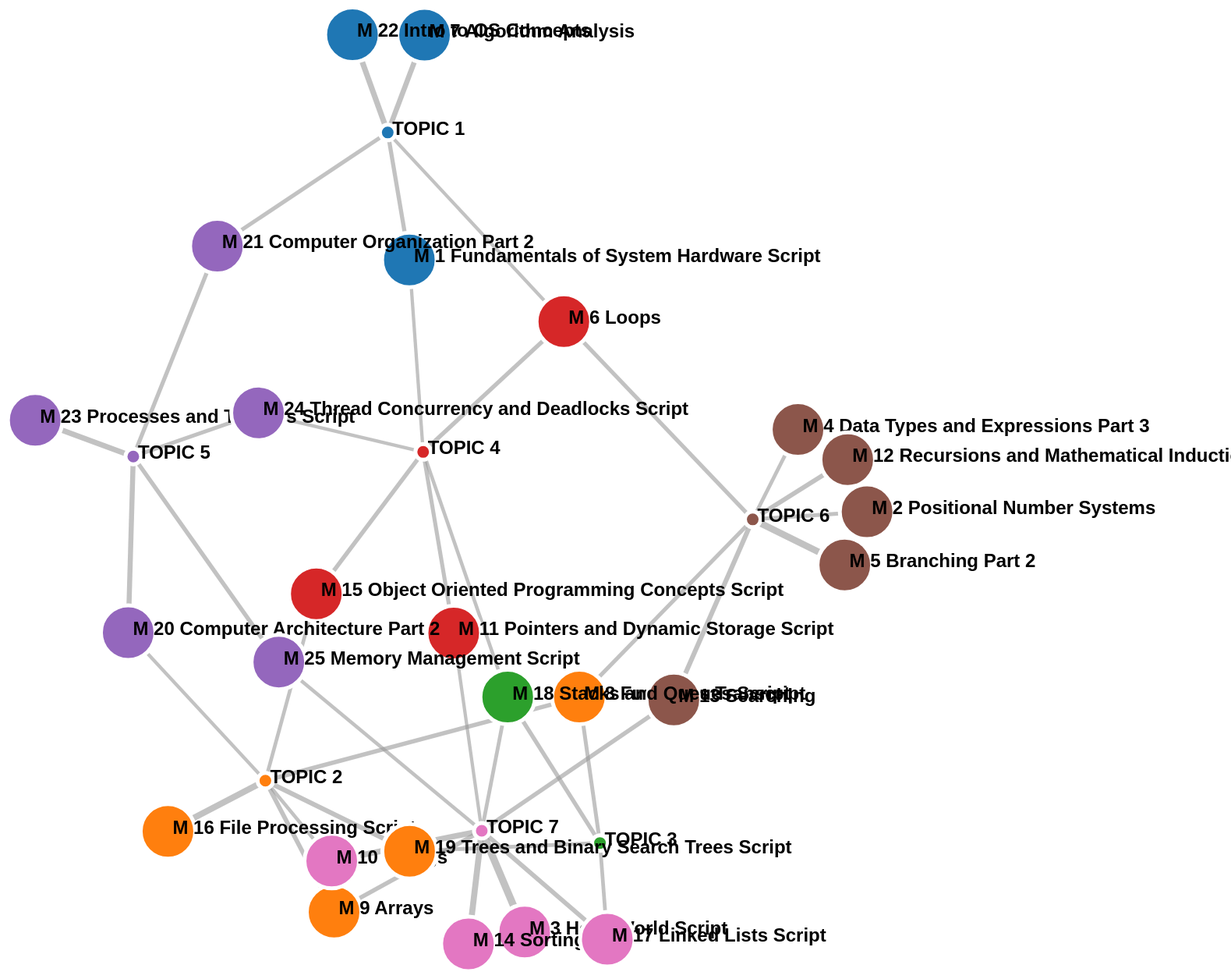
D3 v4 page, settled after 480 driven frames (8 s of simulated time); the page loaded 1 data file(s).



function linkDistance(d) {
    return 200;
}

var svg = d3.select("svg"),
    width = +svg.attr("width"),
    height = +svg.attr("height");

var color = d3.scaleOrdinal(d3.schemeCategory10);

var simulation = d3.forceSimulation()
    .force("link", d3.forceLink().id(function(d) { return d.id; }).distance(70))
    .force("charge", d3.forceManyBody().strength(-1200))
    .force("center", d3.forceCenter(width / 2, height / 2));

d3.json("viz_lda.json", function(error, graph) {
  if (error) throw error;

  var link = svg.append("g")
      .attr("class", "links")
      .selectAll("line")
      .data(graph.links)
	  .enter().append("line")
      .attr("stroke-width", function(d) { return Math.sqrt(d.value)*3; });

  var node = svg.append("g")
      .attr("class", "nodes")
    .selectAll("g")
    .data(graph.nodes)
    .enter().append("g")
    
  var circles = node.append("circle")
      .attr("r", function(d){
		  if (d.id.includes("TOPIC")){
			return 10
		  }
		  else{
			return 35
		  }
	  })
      .attr("fill", function(d) {return color(d.group)})
	  .style("stroke", "#fff")
      .style("stroke-width", 5)
      .call(d3.drag()
          .on("start", dragstarted)
          .on("drag", dragged)
          .on("end", dragended));

  var lables = node.append("text")
      .text(function(d) {
        return d.id;
      })
	  .style("font-size", "24px")
	  .style("font-weight", "bold")
      .attr('x', 6)
      .attr('y', 3);

  node.append("title")
      .text(function(d) { return d.id; });

  simulation
      .nodes(graph.nodes)
      .on("tick", ticked);

  simulation.force("link")
      .links(graph.links);

  function ticked() {
    link
        .attr("x1", function(d) { return d.source.x; })
        .attr("y1", function(d) { return d.source.y; })
        .attr("x2", function(d) { return d.target.x; })
        .attr("y2", function(d) { return d.target.y; });

    node
        .attr("transform", function(d) {
          return "translate(" + d.x + "," + d.y + ")";
        })
  }
});

function dragstarted(d) {
  if (!d3.event.active) simulation.alphaTarget(0.3).restart();
  d.fx = d.x;
  d.fy = d.y;
}

function dragged(d) {
  d.fx = d3.event.x;
  d.fy = d3.event.y;
}

function dragended(d) {
  if (!d3.event.active) simulation.alphaTarget(0);
  d.fx = null;
  d.fy = null;
}



### data: viz_lda.json
{
 "nodes": [
  {
   "id": "TOPIC 1",
   "group": 1
  },
  {
   "id": "TOPIC 2",
   "group": 2
  },
  {
   "id": "TOPIC 3",
   "group": 3
  },
  {
   "id": "TOPIC 4",
   "group": 4
  },
  {
   "id": "TOPIC 5",
   "group": 5
  },
  {
   "id": "TOPIC 6",
   "group": 6
  },
  {
   "id": "TOPIC 7",
   "group": 7
  },
  {
   "id": "M 1 Fundamentals of System Hardware Scri…",
   "group": 1
  },
  "... 24 more items"
 ],
 "links": [
  {
   "source": "M 1 Fundamentals of System Hardware Scri…",
   "target": "TOPIC 1",
   "value": 3.129
  },
  {
   "source": "M 1 Fundamentals of System Hardware Scri…",
   "target": "TOPIC 4",
   "value": 2.043
  },
  {
   "source": "M 2 Positional Number Systems",
   "target": "TOPIC 6",
   "value": 2.739
  },
  {
   "source": "M 3 Hello World Script",
   "target": "TOPIC 7",
   "value": 9.909
  },
  {
   "source": "M 4 Data Types and Expressions Part 3",
   "target": "TOPIC 6",
   "value": 2.478
  },
  {
   "source": "M 5 Branching Part 2",
   "target": "TOPIC 6",
   "value": 8.153
  },
  {
   "source": "M 6 Loops",
   "target": "TOPIC 1",
   "value": 2.091
  },
  {
   "source": "M 6 Loops",
   "target": "TOPIC 4",
   "value": 3.316
  },
  "... 35 more items"
 ]
}